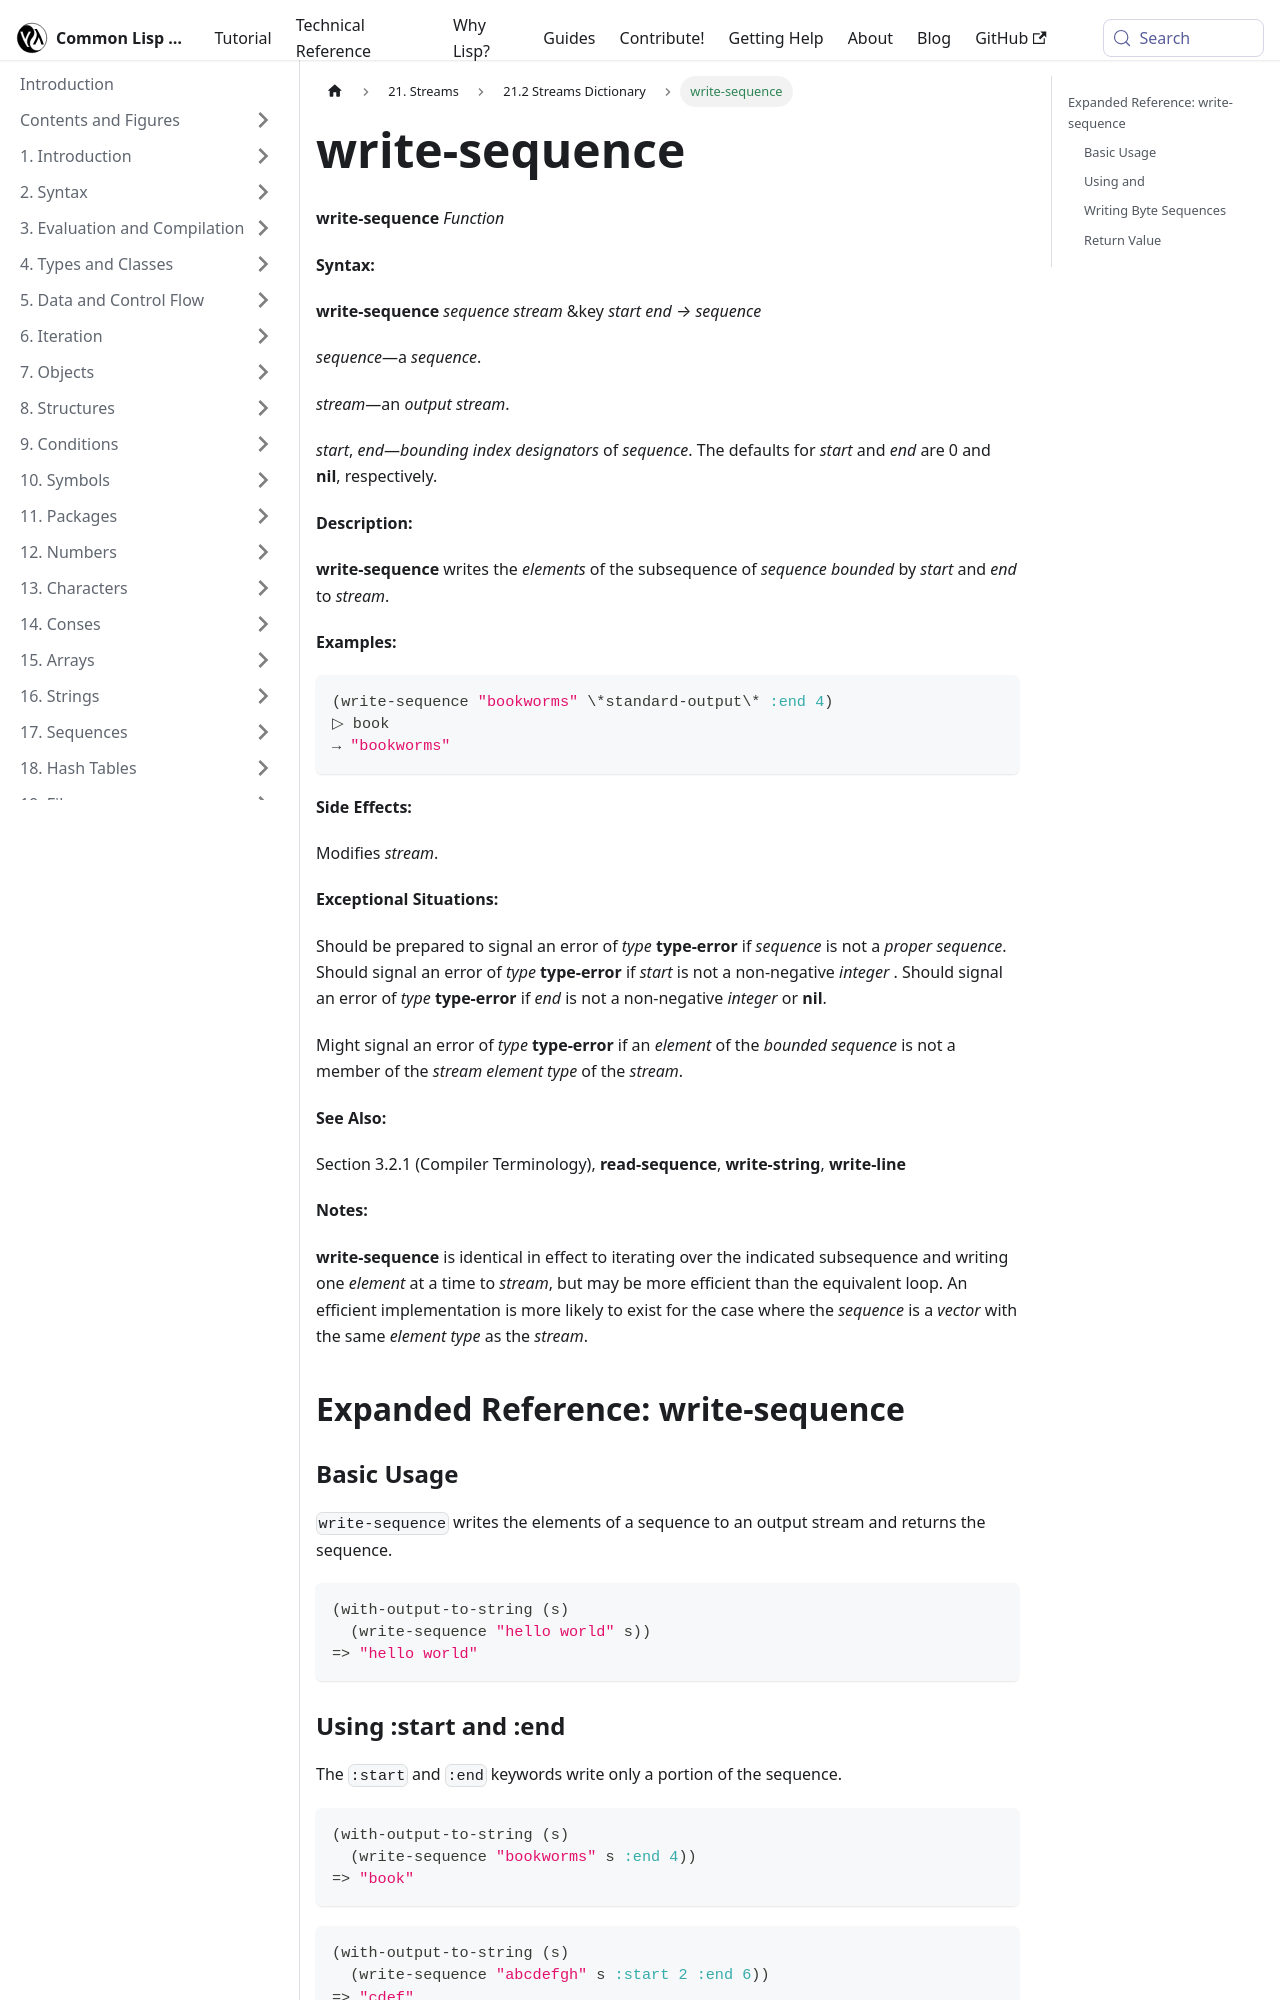

repository: lisp-docs/cl-language-reference · page: chap-21/cb-c-dictionary/write-sequence_function.html · generator: docusaurus

---
title: "write-sequence"
---

# write-sequence

import WriteSequenceFunction from './_write-sequence_function.md';

<WriteSequenceFunction />

## Expanded Reference: write-sequence

### Basic Usage

`write-sequence` writes the elements of a sequence to an output stream and returns the sequence.

```lisp
(with-output-to-string (s)
  (write-sequence "hello world" s))
=> "hello world"
```

### Using :start and :end

The `:start` and `:end` keywords write only a portion of the sequence.

```lisp
(with-output-to-string (s)
  (write-sequence "bookworms" s :end 4))
=> "book"
```

```lisp
(with-output-to-string (s)
  (write-sequence "abcdefgh" s :start 2 :end 6))
=> "cdef"
```
